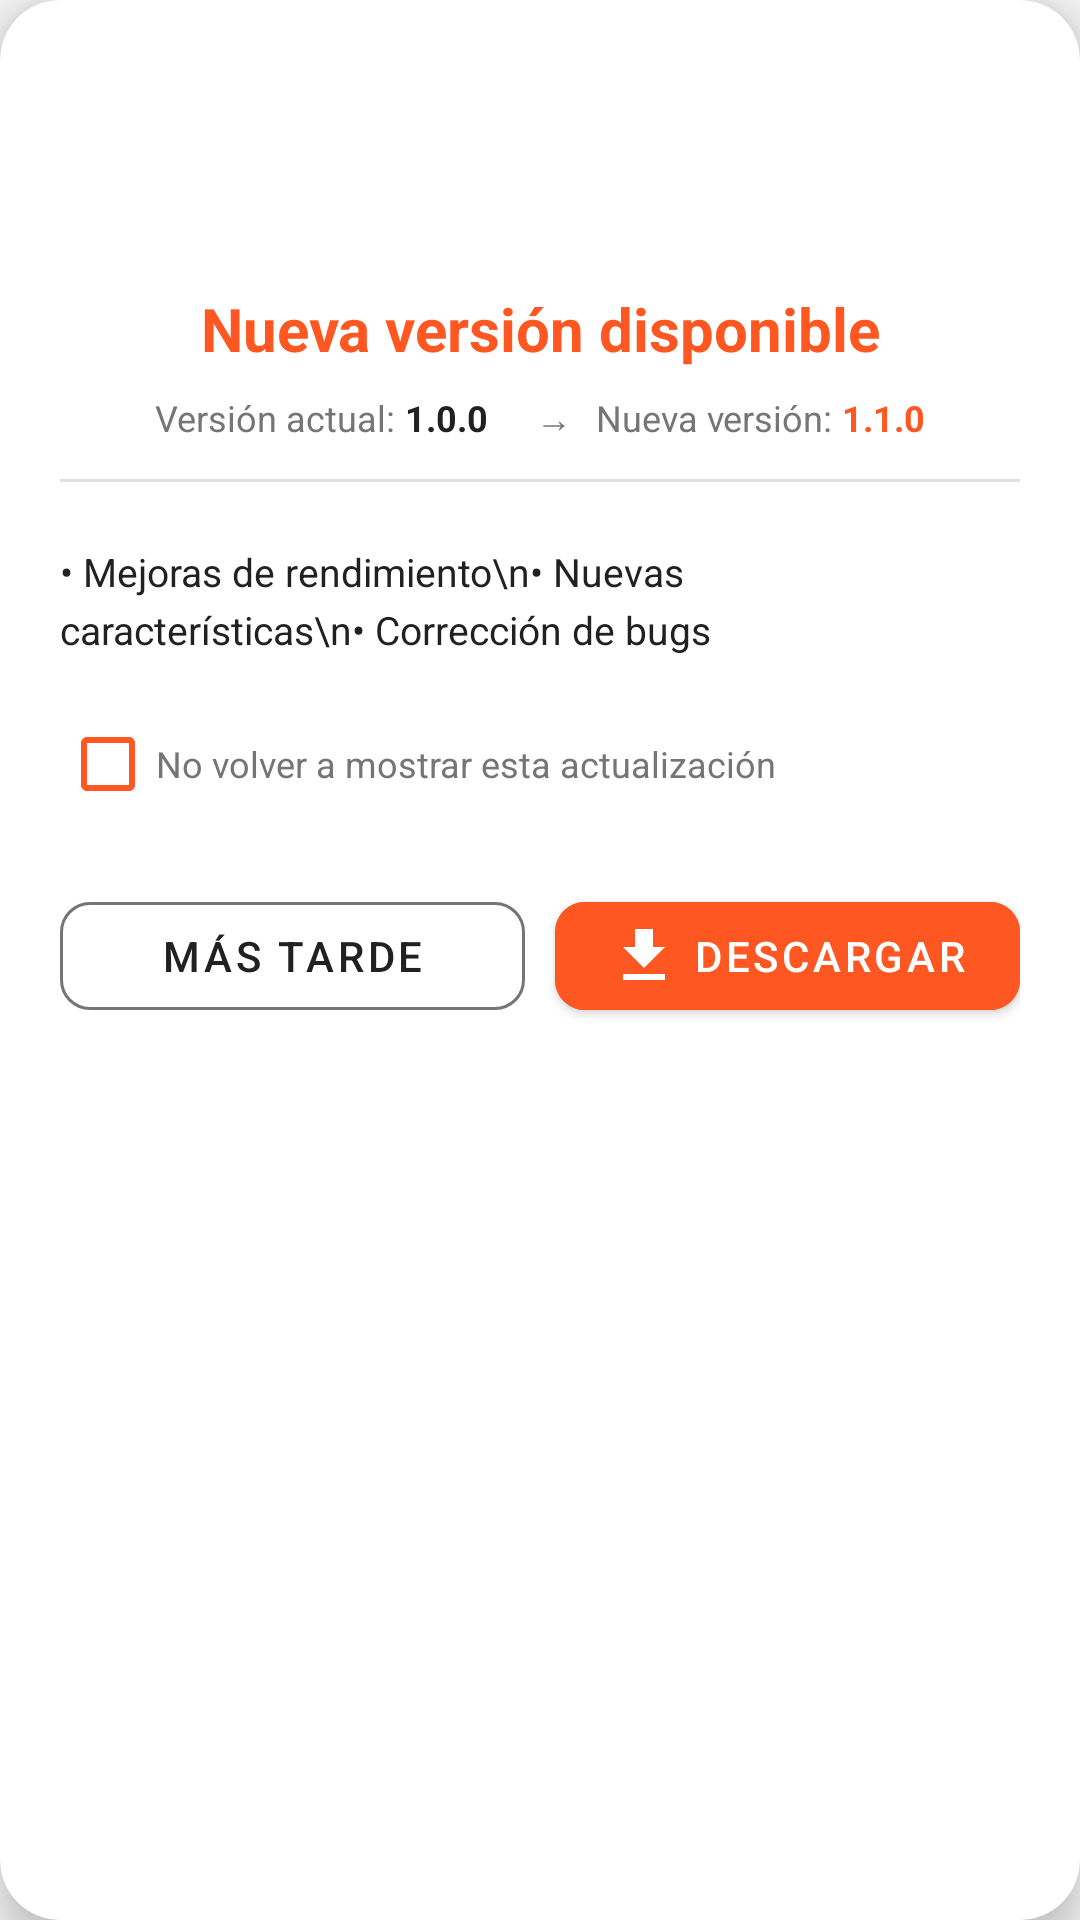

The Android layout XML behind this screen, and the referenced resources:
<!-- AndroidManifest.xml: application theme Theme.FireNetStats -->
<!-- res/layout/dialog_update.xml -->
<?xml version="1.0" encoding="utf-8"?>
<com.google.android.material.card.MaterialCardView xmlns:android="http://schemas.android.com/apk/res/android"
    xmlns:app="http://schemas.android.com/apk/res-auto"
    android:layout_width="match_parent"
    android:layout_height="wrap_content"
    android:layout_margin="16dp"
    app:cardCornerRadius="20dp"
    app:cardElevation="8dp"
    app:cardBackgroundColor="@color/card_background">

    <androidx.constraintlayout.widget.ConstraintLayout
        android:layout_width="match_parent"
        android:layout_height="wrap_content"
        android:padding="20dp">

        
        <ImageView
            android:id="@+id/ivUpdateIcon"
            android:layout_width="64dp"
            android:layout_height="64dp"
            android:src="@drawable/header_icon"
            android:contentDescription="Actualización disponible"
            app:layout_constraintEnd_toEndOf="parent"
            app:layout_constraintStart_toStartOf="parent"
            app:layout_constraintTop_toTopOf="parent" />

        
        <TextView
            android:id="@+id/tvUpdateTitle"
            android:layout_width="0dp"
            android:layout_height="wrap_content"
            android:layout_marginTop="12dp"
            android:gravity="center"
            android:text="Nueva versión disponible"
            android:textColor="?attr/colorPrimary"
            android:textSize="20sp"
            android:textStyle="bold"
            app:layout_constraintEnd_toEndOf="parent"
            app:layout_constraintStart_toStartOf="parent"
            app:layout_constraintTop_toBottomOf="@+id/ivUpdateIcon" />

        
        <LinearLayout
            android:id="@+id/versionInfoLayout"
            android:layout_width="0dp"
            android:layout_height="wrap_content"
            android:layout_marginTop="8dp"
            android:gravity="center"
            android:orientation="horizontal"
            app:layout_constraintEnd_toEndOf="parent"
            app:layout_constraintStart_toStartOf="parent"
            app:layout_constraintTop_toBottomOf="@+id/tvUpdateTitle">

            <TextView
                android:layout_width="wrap_content"
                android:layout_height="wrap_content"
                android:text="Versión actual: "
                android:textColor="@color/text_secondary"
                android:textSize="12sp" />

            <TextView
                android:id="@+id/tvCurrentVersion"
                android:layout_width="wrap_content"
                android:layout_height="wrap_content"
                android:text="1.0.0"
                android:textColor="@color/text_primary"
                android:textSize="12sp"
                android:textStyle="bold"
                android:layout_marginEnd="16dp" />

            <TextView
                android:layout_width="wrap_content"
                android:layout_height="wrap_content"
                android:text="→"
                android:textColor="@color/text_secondary"
                android:textSize="12sp" />

            <TextView
                android:layout_width="wrap_content"
                android:layout_height="wrap_content"
                android:text="Nueva versión: "
                android:textColor="@color/text_secondary"
                android:textSize="12sp"
                android:layout_marginStart="8dp" />

            <TextView
                android:id="@+id/tvNewVersion"
                android:layout_width="wrap_content"
                android:layout_height="wrap_content"
                android:text="1.1.0"
                android:textColor="?attr/colorPrimary"
                android:textSize="12sp"
                android:textStyle="bold" />

        </LinearLayout>

        
        <View
            android:id="@+id/divider"
            android:layout_width="0dp"
            android:layout_height="1dp"
            android:layout_marginTop="12dp"
            android:background="@color/divider_color"
            app:layout_constraintEnd_toEndOf="parent"
            app:layout_constraintStart_toStartOf="parent"
            app:layout_constraintTop_toBottomOf="@+id/versionInfoLayout" />

        
        <TextView
            android:id="@+id/tvChangelogLabel"
            android:layout_width="0dp"
            android:layout_height="wrap_content"
            android:layout_marginTop="12dp"
            android:textColor="@color/text_primary"
            android:textSize="0sp"
            android:textStyle="bold"
            app:layout_constraintEnd_toEndOf="parent"
            app:layout_constraintStart_toStartOf="parent"
            app:layout_constraintTop_toBottomOf="@+id/divider" />

        
        <ScrollView
            android:id="@+id/scrollViewChangelog"
            android:layout_width="0dp"
            android:layout_height="wrap_content"
            android:layout_marginTop="8dp"
            android:maxHeight="200dp"
            app:layout_constraintEnd_toEndOf="parent"
            app:layout_constraintStart_toStartOf="parent"
            app:layout_constraintTop_toBottomOf="@+id/tvChangelogLabel">

            <TextView
                android:id="@+id/tvChangelog"
                android:layout_width="match_parent"
                android:layout_height="wrap_content"
                android:paddingEnd="8dp"
                android:text="• Mejoras de rendimiento\n• Nuevas características\n• Corrección de bugs"
                android:textColor="@color/text_primary"
                android:textSize="13sp"
                android:lineSpacingExtra="4dp" />

        </ScrollView>

        
        <CheckBox
            android:id="@+id/cbNotShowAgain"
            android:layout_width="0dp"
            android:layout_height="wrap_content"
            android:layout_marginTop="12dp"
            android:text="No volver a mostrar esta actualización"
            android:textColor="@color/text_secondary"
            android:textSize="12sp"
            android:buttonTint="?attr/colorPrimary"
            app:layout_constraintEnd_toEndOf="parent"
            app:layout_constraintStart_toStartOf="parent"
            app:layout_constraintTop_toBottomOf="@+id/scrollViewChangelog" />

        
        <LinearLayout
            android:layout_width="0dp"
            android:layout_height="wrap_content"
            android:layout_marginTop="16dp"
            android:gravity="center"
            android:orientation="horizontal"
            app:layout_constraintEnd_toEndOf="parent"
            app:layout_constraintStart_toStartOf="parent"
            app:layout_constraintTop_toBottomOf="@+id/cbNotShowAgain">

            <com.google.android.material.button.MaterialButton
                android:id="@+id/btnLater"
                android:layout_width="0dp"
                android:layout_height="wrap_content"
                android:layout_weight="1"
                android:layout_marginEnd="5dp"
                android:text="Más tarde"
                android:textColor="@color/text_primary"
                app:cornerRadius="10dp"
                app:strokeColor="@color/text_secondary"
                app:strokeWidth="1dp"
                style="@style/Widget.MaterialComponents.Button.OutlinedButton" />

            <com.google.android.material.button.MaterialButton
                android:id="@+id/btnDownload"
                android:layout_width="0dp"
                android:layout_height="wrap_content"
                android:layout_weight="1"
                android:layout_marginStart="5dp"
                android:text="Descargar"
                android:textColor="@color/white"
                android:backgroundTint="?attr/colorPrimary"
                app:cornerRadius="10dp"
                app:icon="@drawable/ic_download"
                app:iconGravity="textStart"
                app:iconPadding="4dp" />

        </LinearLayout>

    </androidx.constraintlayout.widget.ConstraintLayout>

</com.google.android.material.card.MaterialCardView>
<!-- resources referenced by this layout -->
<resources>
  <color name="card_background">#FFFFFF</color>
  <color name="divider_color">#1F000000</color>
  <color name="text_primary">#212121</color>
  <color name="text_secondary">#757575</color>
  <color name="white">#FFFFFFFF</color>
  <!-- drawable ic_download (drawable) -->
  <vector xmlns:android="http://schemas.android.com/apk/res/android"
      android:width="24dp"
      android:height="24dp"
      android:viewportWidth="24"
      android:viewportHeight="24"
      android:tint="@color/white">
    <path
        android:fillColor="@android:color/white"
        android:pathData="M5,20h14v-2H5V20zM19,9h-4V3H9v6H5l7,7L19,9z"/>
  </vector>
  <style name="Theme.FireNetStats" parent="Theme.MaterialComponents.Light.NoActionBar">
          <item name="colorPrimary">@color/primary_color</item>
          <item name="colorPrimaryVariant">@color/primary_variant</item>
          <item name="colorSecondary">@color/secondary_color</item>
          <item name="colorSecondaryVariant">@color/secondary_variant</item>
          <item name="android:colorBackground">@color/background_color</item>
          <item name="colorSurface">@color/surface_color</item>
          <item name="colorSurfaceVariant">@color/surface_variant</item>
          <item name="dividerColor">@color/divider_color</item>
          <item name="colorOnPrimary">@color/white</item>
          <item name="colorOnSecondary">@color/white</item>
          <item name="colorOnBackground">@color/text_primary</item>
          <item name="colorOnSurface">@color/text_primary</item>
          <item name="android:statusBarColor">@color/background_color</item>
          <item name="android:navigationBarColor">@color/background_color</item>
          <item name="android:windowLightStatusBar">true</item>
          <item name="android:windowLightNavigationBar" tools:targetApi="27">true</item>
      </style>
  <color name="primary_color">#FF5722</color>
  <color name="primary_variant">#E64A19</color>
  <color name="secondary_color">#2196F3</color>
  <color name="secondary_variant">#1976D2</color>
  <color name="background_color">#F5F5F5</color>
  <color name="surface_color">#FFFFFF</color>
  <color name="surface_variant">#F5F5F5</color>
</resources>
